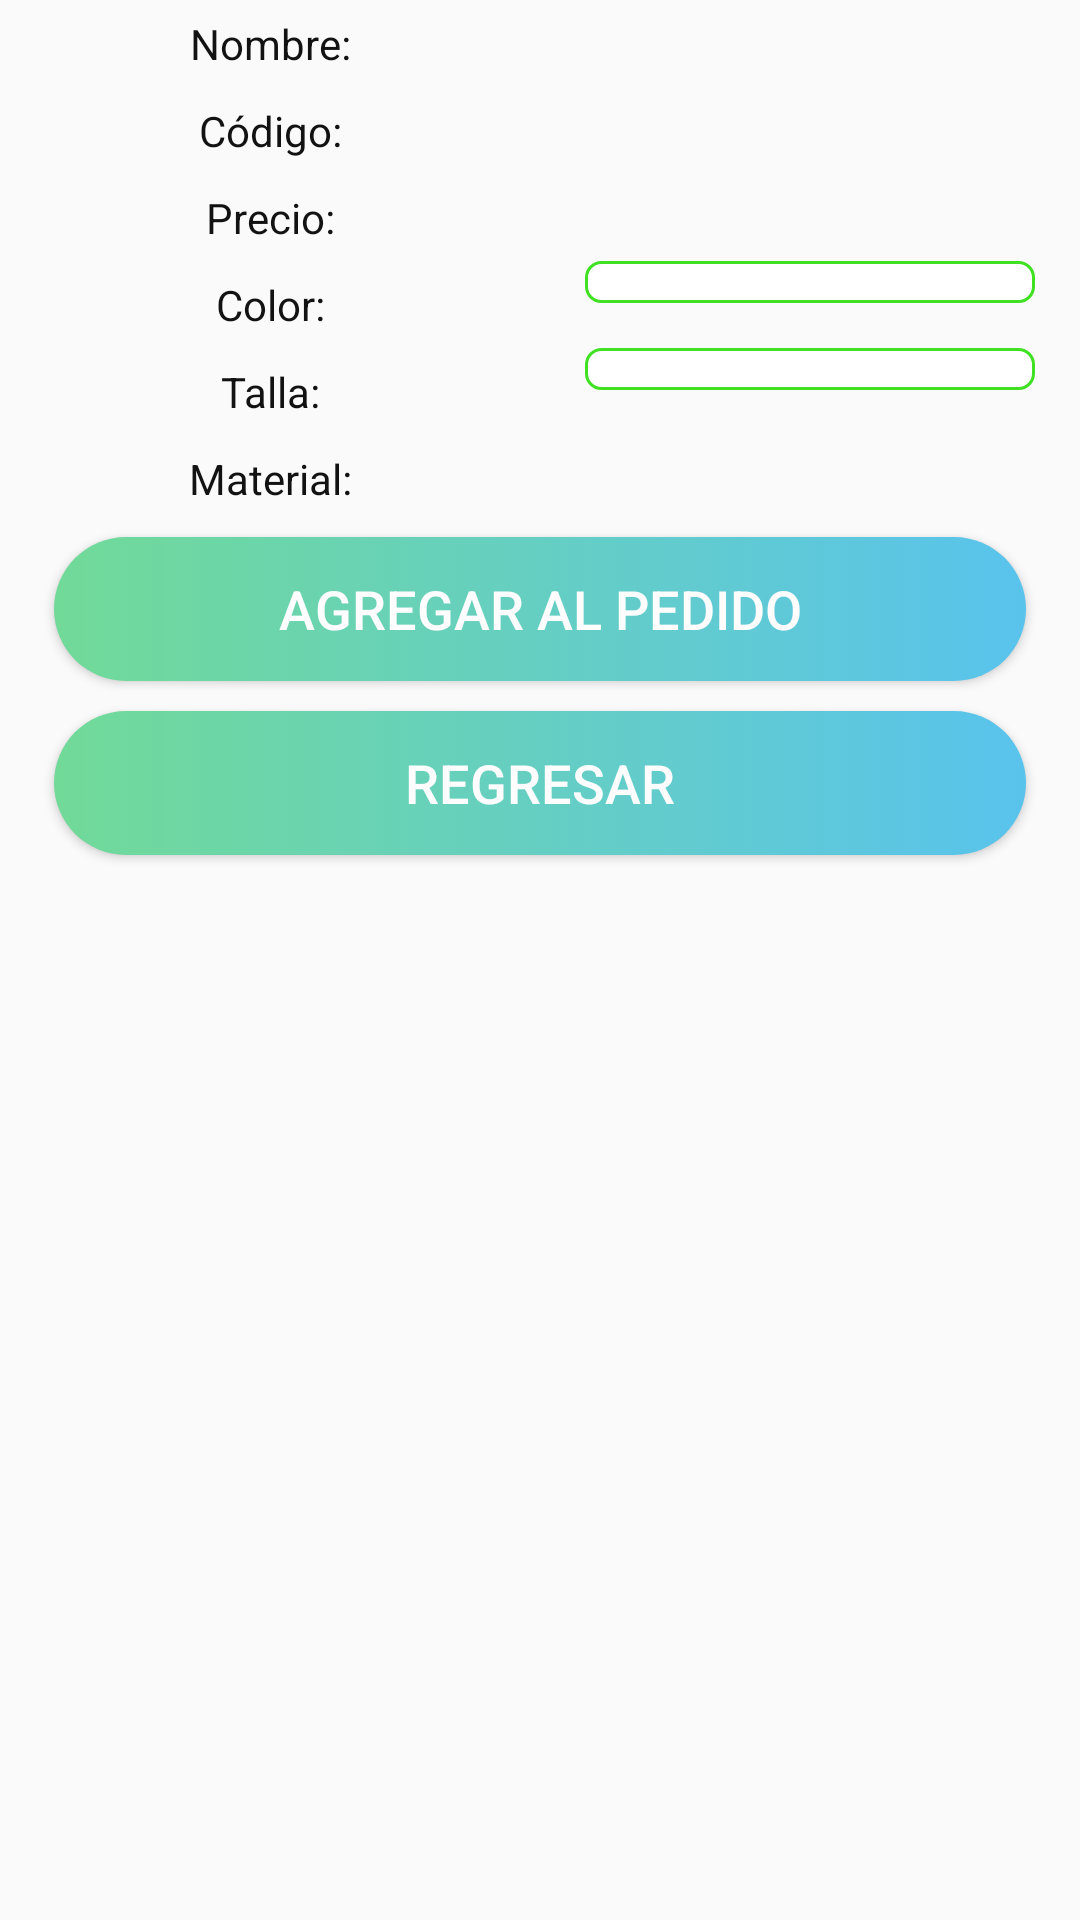

Write the Android layout XML for this screen, with the resource values it uses.
<!-- AndroidManifest.xml: application theme AppTheme -->
<!-- res/layout/activity_detalle_calzado.xml -->
<?xml version="1.0" encoding="utf-8"?>
<LinearLayout xmlns:android="http://schemas.android.com/apk/res/android"
    xmlns:tools="http://schemas.android.com/tools"
    android:layout_width="match_parent"
    android:layout_height="match_parent"
    android:gravity="center"
    android:orientation="vertical"
    android:background="@drawable/trial"
    tools:context="com.upc.gmt.catalogo.DetalleCalzadoActivity">


    <ScrollView
        android:layout_width="match_parent"
        android:layout_height="match_parent">

        <LinearLayout
            android:layout_width="match_parent"
            android:layout_height="wrap_content"
            android:orientation="vertical">

            <HorizontalScrollView
                android:layout_width="match_parent"
                android:layout_height="wrap_content">

                <LinearLayout
                    android:id="@+id/lyDetalleCalzado"
                    android:layout_width="wrap_content"
                    android:layout_height="wrap_content"
                    android:clickable="true"
                    android:orientation="horizontal" />
            </HorizontalScrollView>

            <ListView
                android:id="@+id/lvDetalleImg"
                android:layout_width="match_parent"
                android:layout_height="wrap_content" />

            <LinearLayout
                android:layout_width="match_parent"
                android:layout_height="wrap_content"
                android:orientation="vertical">

                <LinearLayout
                    android:layout_width="match_parent"
                    android:layout_height="match_parent"
                    android:orientation="horizontal">

                    <TextView
                        style="@style/textView_stylePedido"
                        android:layout_width="match_parent"
                        android:layout_height="wrap_content"
                        android:layout_weight="1"
                        android:gravity="center"
                        android:padding="5dp"
                        android:text="Nombre:" />
                    <TextView
                        android:id="@+id/tvDetalleNombre"
                        style="@style/textView_stylePedido"
                        android:layout_width="match_parent"
                        android:layout_height="match_parent"
                        android:layout_weight="1"/>

                </LinearLayout>

                <LinearLayout
                    android:layout_width="match_parent"
                    android:layout_height="match_parent"
                    android:orientation="horizontal">

                    <TextView
                        style="@style/textView_stylePedido"
                        android:layout_width="match_parent"
                        android:layout_height="wrap_content"
                        android:layout_weight="1"
                        android:gravity="center"
                        android:padding="5dp"
                        android:text="Código:" />
                    <TextView
                        android:id="@+id/tvDetalleCodigo"
                        style="@style/textView_stylePedido"
                        android:layout_width="match_parent"
                        android:layout_height="match_parent"
                        android:layout_weight="1"/>

                </LinearLayout>

                <LinearLayout
                    android:layout_width="match_parent"
                    android:layout_height="match_parent"
                    android:orientation="horizontal">

                    <TextView
                        style="@style/textView_stylePedido"
                        android:layout_width="match_parent"
                        android:layout_height="wrap_content"
                        android:layout_weight="1"
                        android:gravity="center"
                        android:padding="5dp"
                        android:text="Precio:" />
                    <TextView
                        android:id="@+id/tvDetallePrecio"
                        style="@style/textView_stylePedido"
                        android:layout_width="match_parent"
                        android:layout_height="match_parent"
                        android:layout_weight="1"/>

                </LinearLayout>

                <LinearLayout
                    android:layout_width="match_parent"
                    android:layout_height="match_parent"
                    android:orientation="horizontal">

                    <TextView
                        style="@style/textView_stylePedido"
                        android:layout_width="match_parent"
                        android:layout_height="match_parent"
                        android:layout_weight="1"
                        android:gravity="center"
                        android:padding="5dp"
                        android:text="Color:" />

                    <Spinner
                        android:id="@+id/spnDetalleColores"
                        style="@style/spinner_style"
                        android:layout_width="match_parent"
                        android:layout_height="match_parent"
                        android:layout_weight="1"
                        android:padding="3dp" />

                </LinearLayout>

                <LinearLayout
                    android:layout_width="match_parent"
                    android:layout_height="match_parent"
                    android:orientation="horizontal">

                    <TextView
                        style="@style/textView_stylePedido"
                        android:layout_width="match_parent"
                        android:layout_height="match_parent"
                        android:layout_weight="1"
                        android:gravity="center"
                        android:padding="5dp"
                        android:text="Talla:" />

                    <Spinner
                        android:id="@+id/spnDetalleTallas"
                        style="@style/spinner_style"
                        android:layout_width="match_parent"
                        android:layout_height="match_parent"
                        android:layout_weight="1"
                        android:padding="3dp" />

                </LinearLayout>

                <LinearLayout
                    android:layout_width="match_parent"
                    android:layout_height="wrap_content"
                    android:orientation="horizontal">

                    <TextView
                        style="@style/textView_stylePedido"
                        android:layout_width="match_parent"
                        android:layout_height="wrap_content"
                        android:layout_weight="1"
                        android:gravity="center"
                        android:padding="5dp"
                        android:text="Material:" />
                    <TextView
                        android:id="@+id/tvDetalleMaterial"
                        style="@style/textView_stylePedido"
                        android:layout_width="match_parent"
                        android:layout_height="wrap_content"
                        android:layout_weight="1"/>

                </LinearLayout>

            </LinearLayout>


        <LinearLayout
            android:layout_width="334dp"
            android:layout_height="wrap_content"
            android:orientation="vertical"
            android:layout_gravity="center">

            <Button
                android:id="@+id/btnAgregarPedido"
                style="@style/button_style_pedido"
                android:onClick="onClickAgregarPedido"
                android:text="AGREGAR AL PEDIDO"/>

            <Button
                style="@style/button_style_pedido"
                android:onClick="onRegresarMenu"
                android:text="REGRESAR"/>

            </LinearLayout>

        </LinearLayout>
    </ScrollView>

</LinearLayout>
<!-- resources referenced by this layout -->
<resources>
  <style name="button_style_pedido">
          <item name="android:background">@drawable/button_background</item>
          <item name="android:layout_margin">5dp</item>
          <item name="android:textColor">#FDFDFE</item>
          <item name="android:textAllCaps">false</item>
          <item name="android:textSize">18sp</item>
          <item name="android:layout_width">match_parent</item>
          <item name="android:layout_height">wrap_content</item>
      </style>
  <style name="spinner_style">
      <item name="android:background">@drawable/spinner_bg</item>
      <item name="android:layout_marginLeft">15dp</item>
      <item name="android:layout_marginRight">15dp</item>
      <item name="android:layout_marginBottom">15dp</item>
      <item name="android:paddingLeft">8dp</item>
      <item name="android:paddingTop">5dp</item>
      <item name="android:paddingBottom">5dp</item>
      </style>
  <style name="textView_stylePedido">
          <item name="android:gravity">center</item>
          <item name="android:textColor">#121213</item>
          <item name="android:layout_width">match_parent</item>
          <item name="android:layout_height">0dp</item>
          <item name="android:layout_weight">1</item>
      </style>
  <style name="AppTheme" parent="Base.Theme.AppCompat.Light.DarkActionBar">
          
          <item name="colorPrimary">@color/colorPrimary</item>
          <item name="colorPrimaryDark">@color/colorPrimaryDark</item>
          <item name="colorAccent">@color/colorAccent</item>
          
      </style>
  <!-- drawable button_background (drawable) -->
  <?xml version="1.0" encoding="utf-8"?>
  <selector xmlns:android="http://schemas.android.com/apk/res/android">
      <item>
          <shape android:shape="rectangle">
              <corners android:radius="50dp"/>
              <solid android:color="#FDFDFE"/>
              <size android:height="25dp"/>
              <gradient android:startColor="#71DA98" android:endColor="#59C3ED"/>
  
          </shape>
      </item>
  </selector>
  <!-- drawable spinner_bg (drawable) -->
  <?xml version="1.0" encoding="utf-8"?>
  <selector xmlns:android="http://schemas.android.com/apk/res/android">
      <item><layer-list>
          <item>
              <shape>
                  <gradient
                  android:angle="50"
                  android:endColor="#ffffff"
                  android:startColor="#ffffff"
                  android:type="sweep" />
  
                  <stroke
                  android:width="1dp"
                  android:color="#3fe122" />
  
                  <corners
                  android:radius="5dp" />
  
                  <padding
                  android:bottom="10dp"
                  android:left="10dp"
                  android:right="10dp"
                  android:top="10dp" />
  
              </shape>
          </item>
  
      </layer-list></item>
  
  </selector>
  <color name="colorPrimary">#1c2038</color>
  <color name="colorPrimaryDark">#353E4F</color>
  <color name="colorAccent">#3841e4</color>
</resources>
